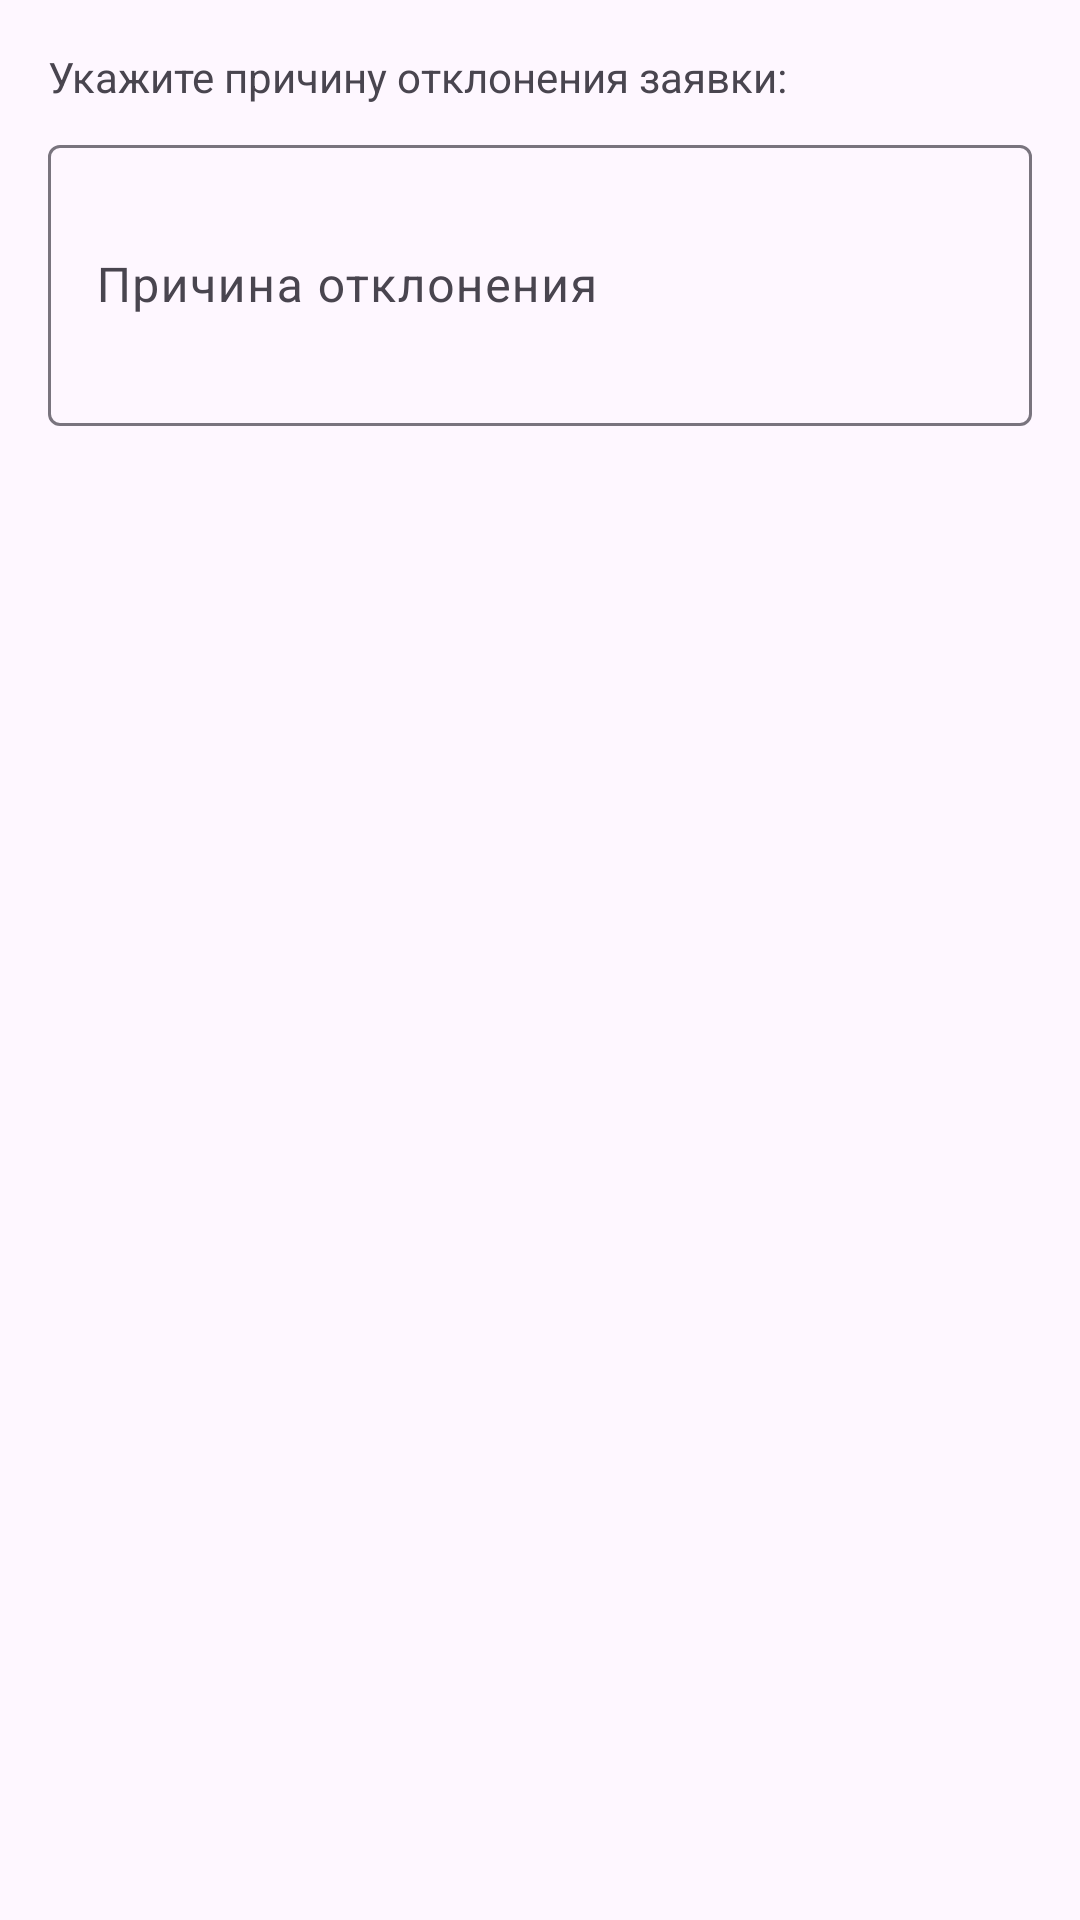

Layout XML and referenced resources for this Android screen:
<!-- AndroidManifest.xml: application theme Theme.SoftwareAccountingAndroid -->
<!-- res/layout/dialog_reject_request.xml -->
<?xml version="1.0" encoding="utf-8"?>
<LinearLayout xmlns:android="http://schemas.android.com/apk/res/android"
    android:layout_width="match_parent"
    android:layout_height="wrap_content"
    android:orientation="vertical"
    android:padding="16dp">

    <TextView
        android:layout_width="match_parent"
        android:layout_height="wrap_content"
        android:text="Укажите причину отклонения заявки:"
        android:layout_marginBottom="8dp" />

    <com.google.android.material.textfield.TextInputLayout
        android:layout_width="match_parent"
        android:layout_height="wrap_content">

        <com.google.android.material.textfield.TextInputEditText
            android:id="@+id/etRejectReason"
            android:layout_width="match_parent"
            android:layout_height="wrap_content"
            android:hint="Причина отклонения"
            android:inputType="textMultiLine"
            android:lines="3" />

    </com.google.android.material.textfield.TextInputLayout>

</LinearLayout>
<!-- resources referenced by this layout -->
<resources>
  <style name="Theme.SoftwareAccountingAndroid" parent="Base.Theme.SoftwareAccountingAndroid" />
  <style name="Base.Theme.SoftwareAccountingAndroid" parent="Theme.Material3.DayNight.NoActionBar">
          
          <item name="colorPrimary">@color/purple_500</item>
          <item name="colorPrimaryVariant">@color/purple_700</item>
          <item name="colorOnPrimary">@color/white</item>
      </style>
  <color name="purple_500">#FF6200EE</color>
  <color name="purple_700">#FF3700B3</color>
  <color name="white">#FFFFFFFF</color>
</resources>
